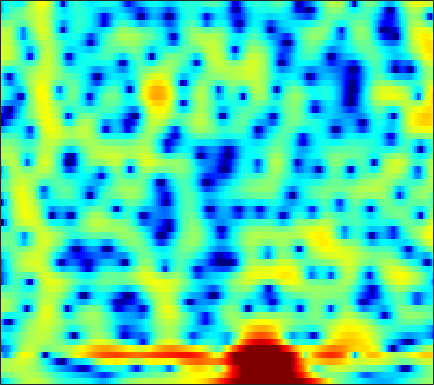

Source data for this figure (header and first rows):
-7.4271, -6.5453, -5.3767, -4.2223, -3.4081, -2.3838, -1.4414, -0.79072, -0.0042641, 0.67855, 1.2484, 1.5997, 1.9756, 2.2333, 2.3614, 2.4421, 2.4136, 2.3231, 2.1131, 1.8065, 1.4054, 1.05, 0.51772, -0.085044
-1.696, -1.322, -0.8398, -0.3795, -0.05342, 0.3567, 0.7304, 0.9842, 1.281, 1.521, 1.699, 1.791, 1.85, 1.833, 1.771, 1.623, 1.402, 1.189, 0.8449, 0.4378, -0.02927, -0.4107, -0.9544, -1.526
1.302, 1.425, 1.591, 1.757, 1.876, 2.018, 2.136, 2.204, 2.25, 2.242, 2.171, 2.074, 1.877, 1.6, 1.337, 0.9127, 0.4019, -0.03445, -0.6932, -1.436, -2.255, -2.915, -3.844, -4.808
1.343, 1.284, 1.323, 1.508, 1.715, 2.044, 2.397, 2.642, 2.907, 3.067, 3.099, 3.021, 2.768, 2.338, 1.894, 1.14, 0.2131, -0.5893, -1.767, -3.024, -4.316, -5.298, -6.657, -8.185
-5.956, -7.652, -9.263, -7.922, -5.604, -2.584, -0.1532, 1.29, 2.767, 3.803, 4.452, 4.69, 4.681, 4.272, 3.686, 2.494, 0.7334, -1.08, -4.47, -9.877, -20.91, -16.63, -9.493, -6.21
-11.89, -11.15, -10.28, -9.037, -7.726, -5.665, -3.616, -2.229, -0.6507, 0.5788, 1.483, 1.95, 2.33, 2.447, 2.38, 2.114, 1.685, 1.287, 0.7268, 0.2115, -0.1427, -0.2541, -0.2107, -0.02425
-7.506, -6.899, -6.051, -5.187, -4.518, -3.592, -2.653, -1.962, -1.083, -0.2891, 0.3997, 0.834, 1.303, 1.656, 1.848, 2.008, 2.066, 2.052, 1.983, 1.851, 1.687, 1.549, 1.331, 1.069
-5.07, -4.926, -4.657, -4.277, -3.921, -3.352, -2.705, -2.192, -1.492, -0.8043, -0.1457, 0.3206, 0.8846, 1.369, 1.672, 1.994, 2.219, 2.331, 2.405, 2.394, 2.287, 2.139, 1.84, 1.43
-5.983, -6.504, -7.043, -7.217, -7.026, -6.368, -5.383, -4.544, -3.404, -2.313, -1.318, -0.6406, 0.163, 0.8554, 1.3, 1.801, 2.201, 2.431, 2.646, 2.747, 2.734, 2.647, 2.43, 2.099
-7.462, -9.747, -14.53, -26.8, -23.83, -13.8, -9.459, -7.325, -5.241, -3.673, -2.425, -1.63, -0.701, 0.1282, 0.6978, 1.395, 2.009, 2.396, 2.795, 3.055, 3.17, 3.162, 3.031, 2.747
-1.917, -2.762, -3.838, -4.594, -4.825, -4.731, -4.395, -4.125, -3.849, -3.699, -3.597, -3.454, -3.002, -2.155, -1.312, -0.07667, 1.105, 1.886, 2.729, 3.329, 3.668, 3.752, 3.633, 3.235
2.135, 1.806, 1.318, 0.7884, 0.3492, -0.3141, -1.104, -1.842, -3.171, -5.187, -8.443, -12.67, -25.77, -12.52, -7.491, -3.43, -0.7812, 0.6603, 2.082, 3.051, 3.62, 3.792, 3.703, 3.256
1.847, 1.666, 1.342, 0.9303, 0.5704, 0.00998, -0.6558, -1.245, -2.137, -3.114, -4.055, -4.59, -4.817, -4.273, -3.453, -2.131, -0.8139, 0.08589, 1.104, 1.865, 2.363, 2.562, 2.584, 2.342
0.1731, 0.02759, -0.1664, -0.3771, -0.5468, -0.8082, -1.136, -1.421, -1.8, -2.16, -2.45, -2.581, -2.573, -2.315, -1.974, -1.367, -0.6377, -0.05281, 0.7008, 1.337, 1.819, 2.076, 2.266, 2.248
-2.859, -2.906, -2.732, -2.432, -2.216, -2.028, -2.005, -2.11, -2.434, -2.975, -3.664, -4.197, -4.707, -4.725, -4.287, -3.194, -1.84, -0.8184, 0.3976, 1.405, 2.186, 2.613, 2.982, 3.139
-13.16, -11.4, -8.244, -5.771, -4.427, -3.2, -2.508, -2.327, -2.598, -3.485, -5.189, -7.314, -12.54, -39.1, -15.34, -7.478, -3.389, -1.335, 0.6298, 2.002, 2.955, 3.429, 3.793, 3.92
-12.08, -10.99, -8.507, -6.153, -4.662, -3.09, -1.988, -1.465, -1.107, -1.107, -1.424, -1.784, -2.19, -2.19, -1.792, -0.7767, 0.4213, 1.255, 2.184, 2.852, 3.2, 3.283, 3.175, 2.838
-10.07, -8.633, -6.701, -4.927, -3.723, -2.291, -1.118, -0.4187, 0.3412, 0.906, 1.307, 1.548, 1.833, 2.101, 2.304, 2.601, 2.861, 2.982, 3.038, 2.908, 2.507, 2.026, 1.115, -0.1493
-11.12, -8.784, -6.356, -4.411, -3.174, -1.791, -0.662, 0.06501, 0.8731, 1.519, 2.052, 2.389, 2.754, 3.037, 3.209, 3.336, 3.346, 3.272, 3.006, 2.504, 1.76, 0.9801, -0.4122, -2.283
-6.958, -5.775, -4.353, -3.092, -2.25, -1.298, -0.5229, -0.009954, 0.5613, 1.04, 1.477, 1.775, 2.143, 2.484, 2.705, 2.909, 3.005, 2.989, 2.797, 2.4, 1.789, 1.153, 0.06594, -1.277
-3.555, -2.914, -2.189, -1.578, -1.232, -0.9113, -0.7191, -0.6799, -0.6988, -0.6945, -0.5928, -0.3932, 0.07165, 0.6989, 1.192, 1.837, 2.361, 2.621, 2.807, 2.78, 2.509, 2.176, 1.548, 0.7112
-1.169, -0.9542, -0.724, -0.6161, -0.6734, -0.9481, -1.517, -2.225, -3.562, -5.362, -7.191, -7.544, -5.868, -3.328, -1.63, 0.1978, 1.523, 2.232, 2.874, 3.206, 3.249, 3.141, 2.819, 2.305
-1.106, -1.103, -1.027, -0.992, -1.021, -1.237, -1.817, -2.517, -4.002, -6.317, -9.134, -10, -7.394, -4.045, -2.018, -0.001799, 1.375, 2.11, 2.74, 3.04, 3.111, 3.015, 2.737, 2.344
-4.928, -4.857, -4.15, -3.1, -2.321, -1.497, -0.9459, -0.7114, -0.603, -0.5738, -0.5088, -0.3149, 0.1684, 0.8178, 1.329, 1.937, 2.357, 2.527, 2.546, 2.353, 1.992, 1.63, 1.086, 0.5181
-25.87, -18.98, -9.887, -5.583, -3.453, -1.402, 0.1022, 0.9295, 1.777, 2.404, 2.849, 3.109, 3.352, 3.493, 3.506, 3.353, 3.023, 2.612, 1.841, 0.8309, -0.4643, -1.518, -2.923, -4.093
-6.373, -6.06, -4.924, -3.27, -1.99, -0.3985, 0.9803, 1.846, 2.796, 3.484, 3.958, 4.165, 4.251, 4.125, 3.881, 3.344, 2.539, 1.727, 0.3348, -1.523, -4.024, -6.55, -11.46, -19.79
-5.999, -5.489, -4.263, -2.702, -1.515, 0.001216, 1.305, 2.149, 3.051, 3.692, 4.083, 4.202, 4.146, 3.825, 3.43, 2.706, 1.728, 0.8597, -0.5413, -2.148, -4.025, -5.567, -7.589, -9.152
-17.37, -12.2, -7.181, -3.853, -1.955, 0.04122, 1.571, 2.468, 3.351, 3.931, 4.194, 4.202, 3.959, 3.437, 2.864, 1.871, 0.6787, -0.3118, -1.637, -2.869, -3.837, -4.336, -4.747, -4.854
-7.334, -6.233, -4.076, -1.962, -0.5561, 1.021, 2.281, 3.021, 3.724, 4.135, 4.232, 4.108, 3.654, 2.872, 2.022, 0.5263, -1.449, -3.294, -6.084, -8.771, -9.278, -8.232, -6.418, -4.846
-2.589, -2.073, -1.147, -0.1269, 0.6625, 1.641, 2.471, 2.966, 3.448, 3.689, 3.69, 3.513, 3.024, 2.211, 1.364, -0.1405, -2.183, -4.179, -7.65, -11.6, -11.96, -9.578, -6.642, -4.607
-3.098, -2.456, -1.492, -0.4867, 0.2376, 1.099, 1.811, 2.22, 2.61, 2.8, 2.806, 2.685, 2.375, 1.874, 1.405, 0.62, -0.2811, -1.02, -1.924, -2.622, -2.893, -2.871, -2.582, -2.233
-7.215, -5.492, -3.386, -1.611, -0.5705, 0.5001, 1.236, 1.609, 1.88, 1.964, 1.896, 1.797, 1.631, 1.481, 1.363, 1.228, 1.072, 0.9567, 0.7746, 0.6001, 0.3965, 0.2413, -0.01748, -0.345
-9.341, -6.01, -3.011, -0.9521, 0.1008, 1.04, 1.481, 1.562, 1.331, 0.83, 0.1523, -0.3145, -0.688, -0.55, -0.1862, 0.5302, 1.244, 1.721, 2.151, 2.396, 2.39, 2.257, 1.834, 1.161
-0.7672, -0.1469, 0.747, 1.484, 1.863, 2.064, 1.882, 1.435, 0.3841, -1.373, -4.101, -7.18, -12.27, -9.824, -5.938, -2.33, 0.02263, 1.247, 2.381, 3.033, 3.287, 3.227, 2.818, 2.014
1.546, 1.702, 1.91, 1.998, 1.973, 1.743, 1.277, 0.722, -0.3123, -1.738, -3.551, -4.976, -6.265, -5.692, -4.338, -2.292, -0.5281, 0.5316, 1.605, 2.291, 2.634, 2.64, 2.362, 1.705
1.106, 1.172, 1.178, 1.112, 0.9896, 0.7308, 0.3272, -0.04274, -0.6538, -1.305, -1.928, -2.286, -2.504, -2.37, -2.006, -1.311, -0.4663, 0.1682, 0.9332, 1.536, 1.921, 2.058, 1.999, 1.675
-0.1769, -0.1604, -0.1852, -0.2388, -0.3289, -0.5144, -0.8144, -1.117, -1.602, -2.172, -2.737, -3.126, -3.446, -3.438, -3.149, -2.433, -1.462, -0.6822, 0.3207, 1.184, 1.835, 2.185, 2.428, 2.442
-2.614, -2.619, -2.49, -2.352, -2.258, -2.236, -2.343, -2.577, -3.091, -3.936, -5.187, -6.409, -8.359, -9.707, -9.244, -6.763, -4.016, -2.215, -0.2961, 1.18, 2.252, 2.819, 3.318, 3.539
-8.347, -7.95, -7.029, -6.078, -5.439, -4.77, -4.336, -4.176, -4.296, -4.831, -5.966, -7.339, -10.12, -13.27, -12.41, -7.835, -3.993, -1.815, 0.3997, 2, 3.139, 3.719, 4.194, 4.358
-23.3, -17.14, -13.34, -11.15, -9.876, -8.358, -7.092, -6.238, -5.373, -4.744, -4.34, -4.153, -3.88, -3.339, -2.687, -1.456, -0.03968, 1.015, 2.297, 3.306, 4.037, 4.378, 4.559, 4.427
-14.62, -15.68, -16.93, -17.4, -16.58, -13.9, -11.05, -9.213, -7.179, -5.556, -4.163, -3.253, -2.097, -1.004, -0.1957, 0.883, 1.891, 2.586, 3.378, 3.967, 4.321, 4.429, 4.32, 3.932
-10.65, -12.96, -16.85, -21.33, -20.65, -16.05, -12.61, -10.69, -8.579, -6.824, -5.181, -3.971, -2.419, -0.944, 0.08784, 1.315, 2.371, 3.014, 3.664, 4.086, 4.24, 4.188, 3.901, 3.363
-5.382, -6.603, -8.097, -9.204, -9.761, -10.08, -10.14, -10.18, -10.05, -9.383, -7.87, -6.208, -3.859, -1.629, -0.1634, 1.462, 2.737, 3.45, 4.105, 4.416, 4.401, 4.164, 3.597, 2.756
-1.473, -2.38, -3.637, -4.843, -5.731, -7.072, -8.73, -10.5, -14.75, -28.76, -16.41, -10, -4.977, -1.627, 0.2841, 2.228, 3.616, 4.362, 4.962, 5.125, 4.866, 4.386, 3.312, 1.724
-1.149, -2.148, -3.452, -4.658, -5.401, -6.204, -6.887, -7.351, -7.745, -7.515, -6.216, -4.635, -2.337, -0.1759, 1.207, 2.721, 3.836, 4.423, 4.865, 4.92, 4.554, 3.993, 2.796, 0.988
-3.617, -5.29, -7.791, -9.994, -10.68, -9.836, -8.258, -7.104, -5.689, -4.363, -3.05, -2.053, -0.7126, 0.5453, 1.4, 2.399, 3.182, 3.596, 3.933, 3.996, 3.771, 3.397, 2.665, 1.667
-4.318, -6.408, -10.34, -16.26, -18.1, -12.81, -8.834, -6.818, -4.849, -3.343, -2.107, -1.307, -0.3317, 0.5457, 1.151, 1.868, 2.475, 2.84, 3.181, 3.332, 3.292, 3.132, 2.75, 2.214
-1.352, -2.232, -3.392, -4.273, -4.585, -4.437, -3.877, -3.344, -2.67, -2.084, -1.577, -1.227, -0.7724, -0.2536, 0.1814, 0.798, 1.428, 1.88, 2.381, 2.73, 2.892, 2.889, 2.693, 2.295
1.732, 1.419, 0.9673, 0.5372, 0.2344, -0.1062, -0.4156, -0.6524, -1.034, -1.528, -2.13, -2.588, -3.095, -3.175, -2.826, -1.888, -0.6866, 0.2106, 1.247, 2.019, 2.5, 2.666, 2.616, 2.252
3.346, 3.263, 3.028, 2.675, 2.343, 1.781, 1.073, 0.4152, -0.6627, -2.087, -4.042, -6.069, -9.996, -15.22, -13.53, -7.808, -3.975, -1.969, -0.01868, 1.288, 2.086, 2.389, 2.461, 2.157
3.146, 3.219, 3.128, 2.818, 2.455, 1.792, 0.9362, 0.1654, -1.036, -2.441, -4.075, -5.468, -7.371, -8.508, -7.983, -5.834, -3.426, -1.864, -0.2192, 0.9487, 1.674, 1.951, 1.997, 1.709
2.487, 2.66, 2.638, 2.326, 1.899, 1.106, 0.07369, -0.8149, -2.084, -3.266, -4.144, -4.467, -4.436, -3.927, -3.285, -2.182, -0.9824, -0.1426, 0.8091, 1.5, 1.886, 1.976, 1.811, 1.352
2.454, 2.638, 2.599, 2.236, 1.733, 0.717, -0.764, -2.239, -4.764, -7.827, -9.869, -9.038, -6.28, -3.69, -2.12, -0.4293, 0.8818, 1.647, 2.378, 2.78, 2.854, 2.688, 2.172, 1.31
1.789, 1.994, 2.045, 1.812, 1.43, 0.5789, -0.7318, -2.094, -4.567, -7.863, -10.29, -8.906, -5.332, -2.413, -0.7251, 0.9848, 2.208, 2.864, 3.409, 3.593, 3.421, 3.038, 2.188, 0.9008
-0.9355, -0.5433, -0.1532, 0.03083, 0.02074, -0.1845, -0.5808, -0.9714, -1.518, -1.921, -1.948, -1.647, -0.8661, 0.152, 0.928, 1.85, 2.573, 2.948, 3.22, 3.206, 2.882, 2.432, 1.528, 0.2659
-4.694, -3.83, -2.864, -2.134, -1.743, -1.38, -1.164, -1.055, -0.9079, -0.6891, -0.3417, 0.004028, 0.5672, 1.21, 1.693, 2.281, 2.744, 2.973, 3.094, 2.975, 2.599, 2.147, 1.311, 0.232
-8.101, -6.435, -4.799, -3.673, -3.078, -2.552, -2.222, -2.029, -1.755, -1.363, -0.8026, -0.2672, 0.5371, 1.357, 1.946, 2.646, 3.188, 3.471, 3.636, 3.542, 3.175, 2.701, 1.82, 0.6476
-7.645, -6.231, -4.878, -4.06, -3.751, -3.741, -4.081, -4.472, -4.915, -4.816, -3.875, -2.737, -1.047, 0.5579, 1.611, 2.777, 3.659, 4.13, 4.503, 4.568, 4.305, 3.878, 2.975, 1.631
